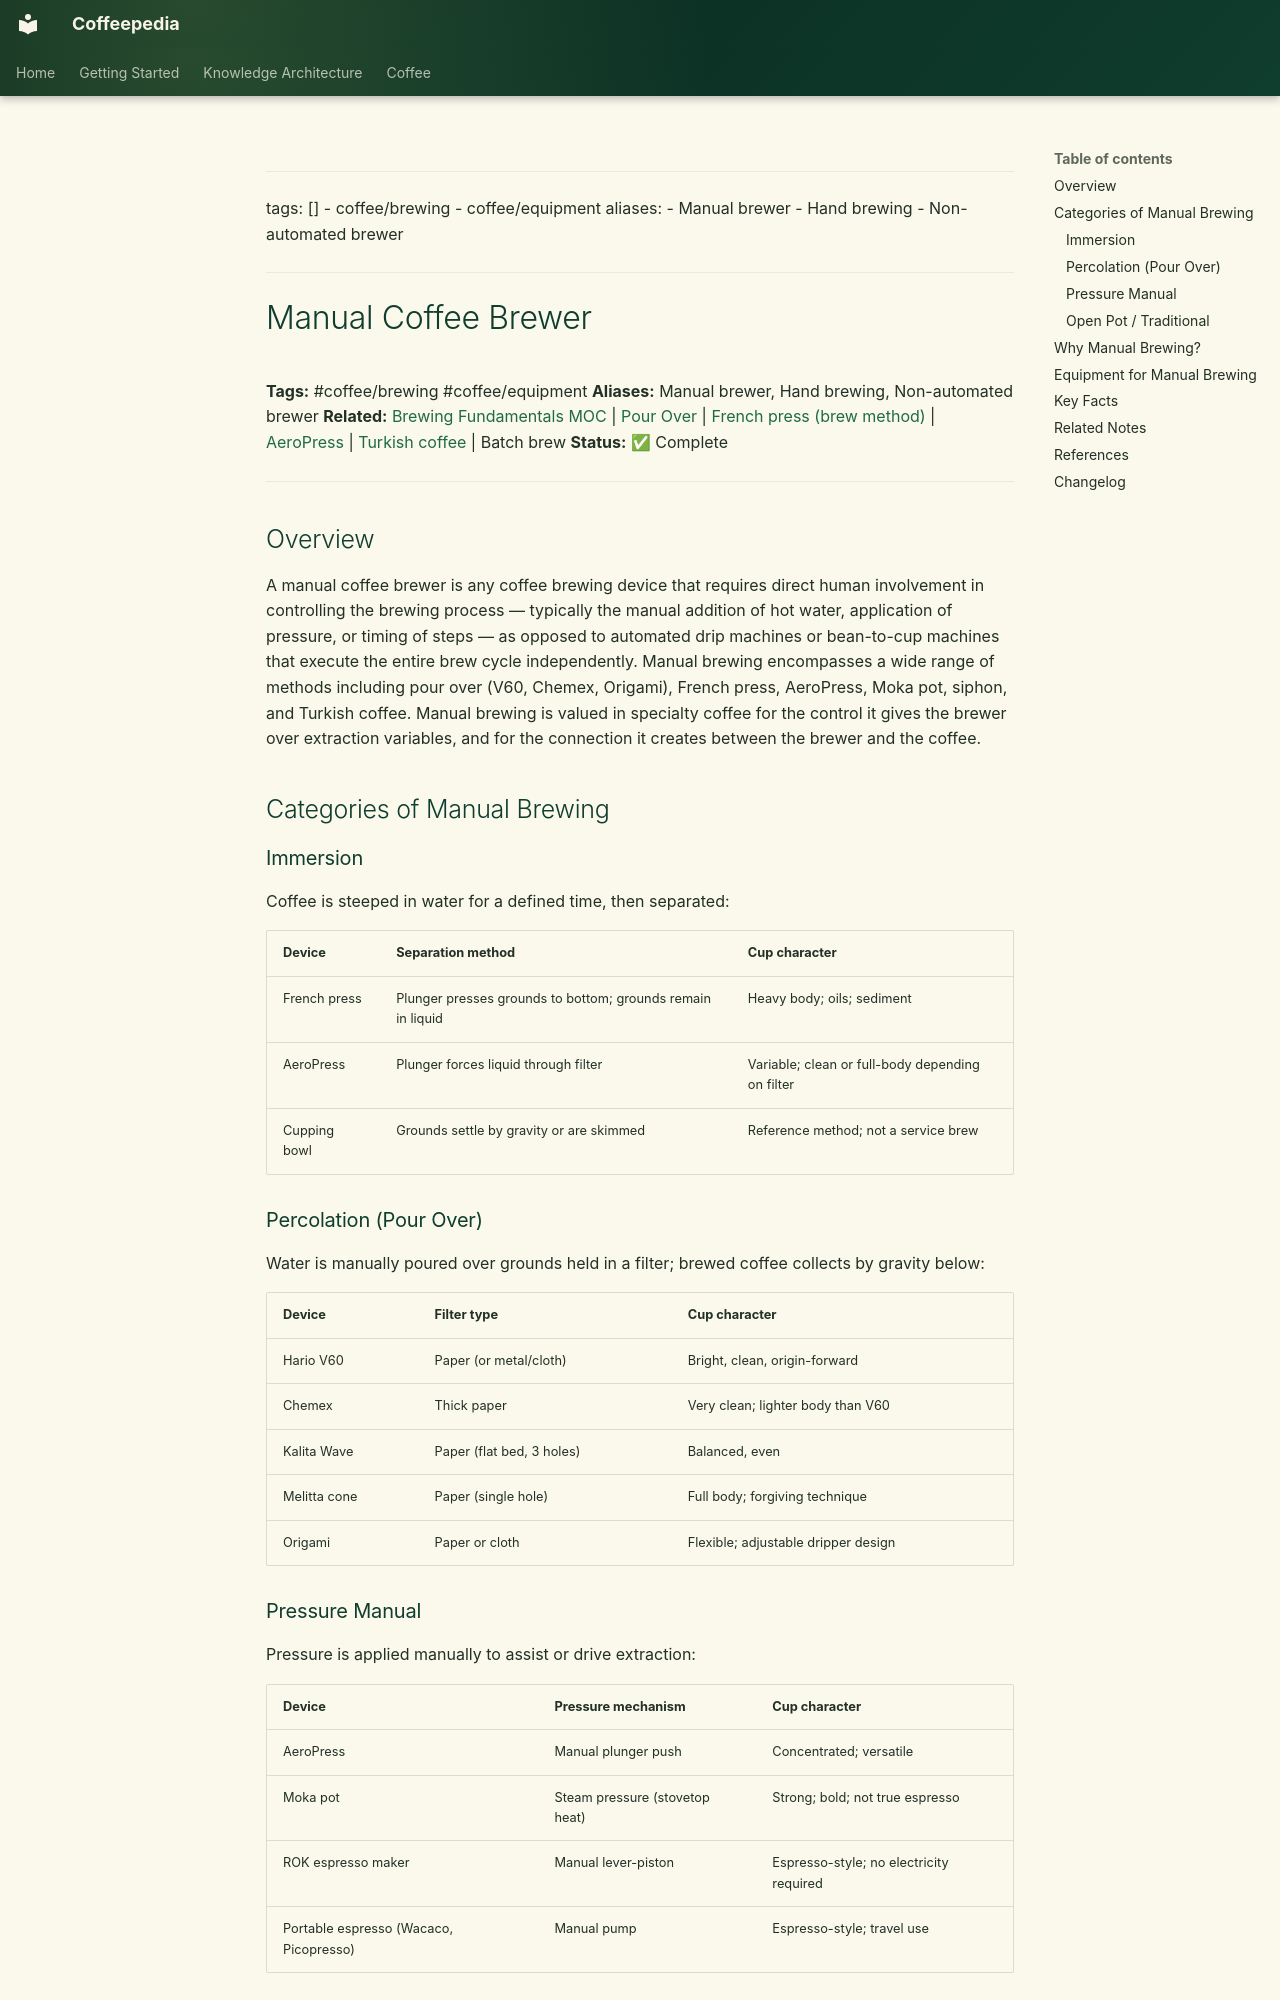

repository: Vauldt/all-about-coffee · page: coffee/coffee-brewing/manual-coffee-brewer/index.html · generator: mkdocs

---
tags: []
  - coffee/brewing
  - coffee/equipment
aliases:
  - Manual brewer
  - Hand brewing
  - Non-automated brewer
---

# Manual Coffee Brewer

**Tags:** #coffee/brewing #coffee/equipment
**Aliases:** Manual brewer, Hand brewing, Non-automated brewer
**Related:** [Brewing Fundamentals MOC](../maps-of-content/brewing-fundamentals-moc.md) | [Pour Over](pour-over.md) | [French press (brew method)](french-press-brew-method.md) | [AeroPress](../brewing-fundamentals/aeropress.md) | [Turkish coffee](turkish-coffee.md) | Batch brew
**Status:** ✅ Complete

---

## Overview

A manual coffee brewer is any coffee brewing device that requires direct human involvement in controlling the brewing process — typically the manual addition of hot water, application of pressure, or timing of steps — as opposed to automated drip machines or bean-to-cup machines that execute the entire brew cycle independently. Manual brewing encompasses a wide range of methods including pour over (V60, Chemex, Origami), French press, AeroPress, Moka pot, siphon, and Turkish coffee. Manual brewing is valued in specialty coffee for the control it gives the brewer over extraction variables, and for the connection it creates between the brewer and the coffee.

## Categories of Manual Brewing

### Immersion

Coffee is steeped in water for a defined time, then separated:

| Device | Separation method | Cup character |
| :--- | :--- | :--- |
| French press | Plunger presses grounds to bottom; grounds remain in liquid | Heavy body; oils; sediment |
| AeroPress | Plunger forces liquid through filter | Variable; clean or full-body depending on filter |
| Cupping bowl | Grounds settle by gravity or are skimmed | Reference method; not a service brew |

### Percolation (Pour Over)

Water is manually poured over grounds held in a filter; brewed coffee collects by gravity below:

| Device | Filter type | Cup character |
| :--- | :--- | :--- |
| Hario V60 | Paper (or metal/cloth) | Bright, clean, origin-forward |
| Chemex | Thick paper | Very clean; lighter body than V60 |
| Kalita Wave | Paper (flat bed, 3 holes) | Balanced, even |
| Melitta cone | Paper (single hole) | Full body; forgiving technique |
| Origami | Paper or cloth | Flexible; adjustable dripper design |

### Pressure Manual

Pressure is applied manually to assist or drive extraction:

| Device | Pressure mechanism | Cup character |
| :--- | :--- | :--- |
| AeroPress | Manual plunger push | Concentrated; versatile |
| Moka pot | Steam pressure (stovetop heat) | Strong; bold; not true espresso |
| ROK espresso maker | Manual lever-piston | Espresso-style; no electricity required |
| Portable espresso (Wacaco, Picopresso) | Manual pump | Espresso-style; travel use |
